Photos from the image-classification dataset "processed_data" in the GitHub repository maomao7784/Casting-Product-Quality-Inspection. Its 2 classes are: defective front, ok front.

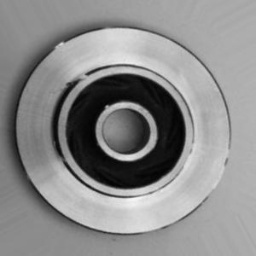
Label: defective front

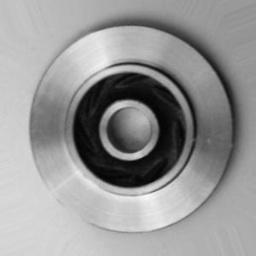
Label: ok front

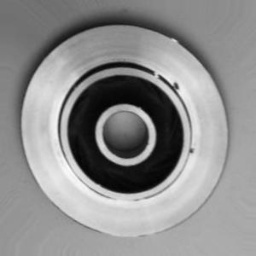
Label: defective front

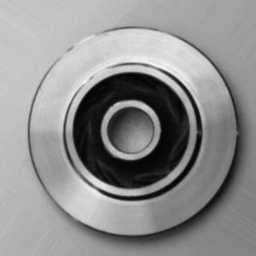
Label: ok front

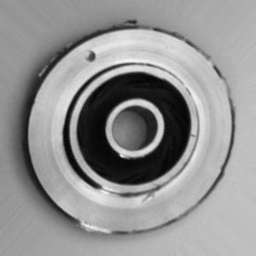
Label: defective front

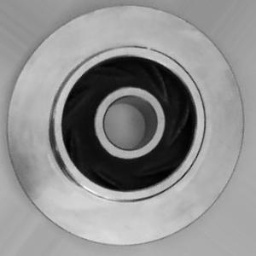
Label: ok front
